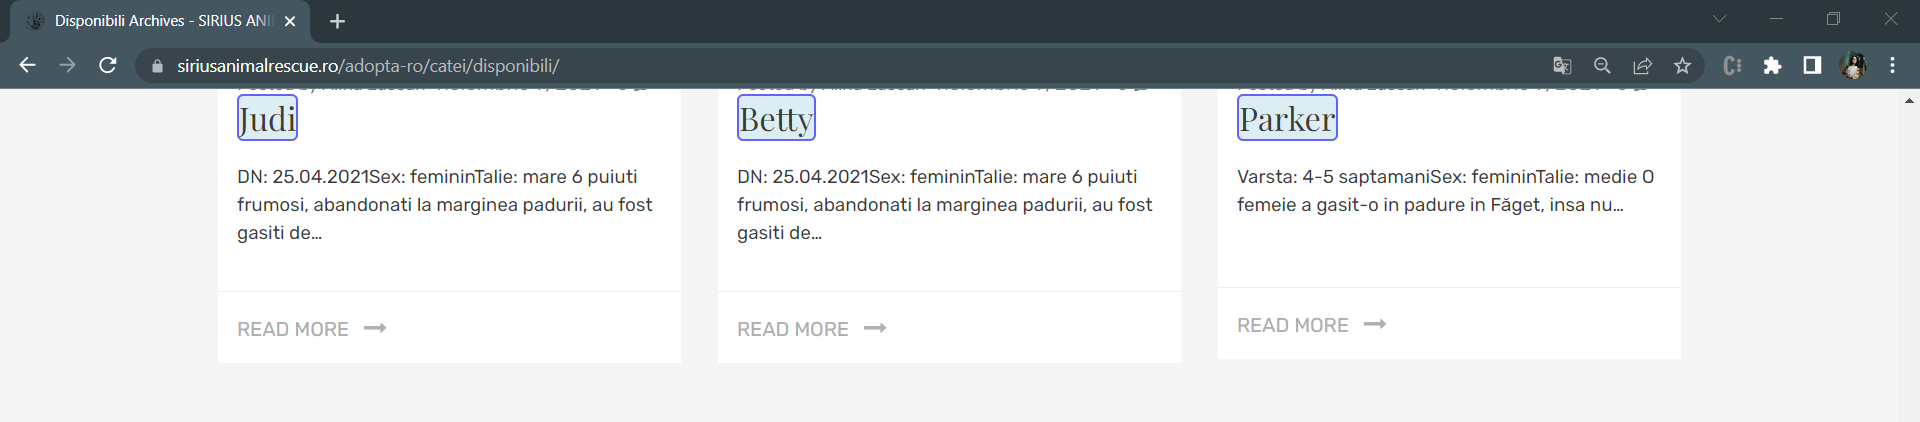
Task: Robotic Enterprise Framework
Workflow: GetAllPets

Step 1: get-text from the element in window 'Disponibili Archives - SIRIUS ANIMAL RESCUE' (chrome.exe)
